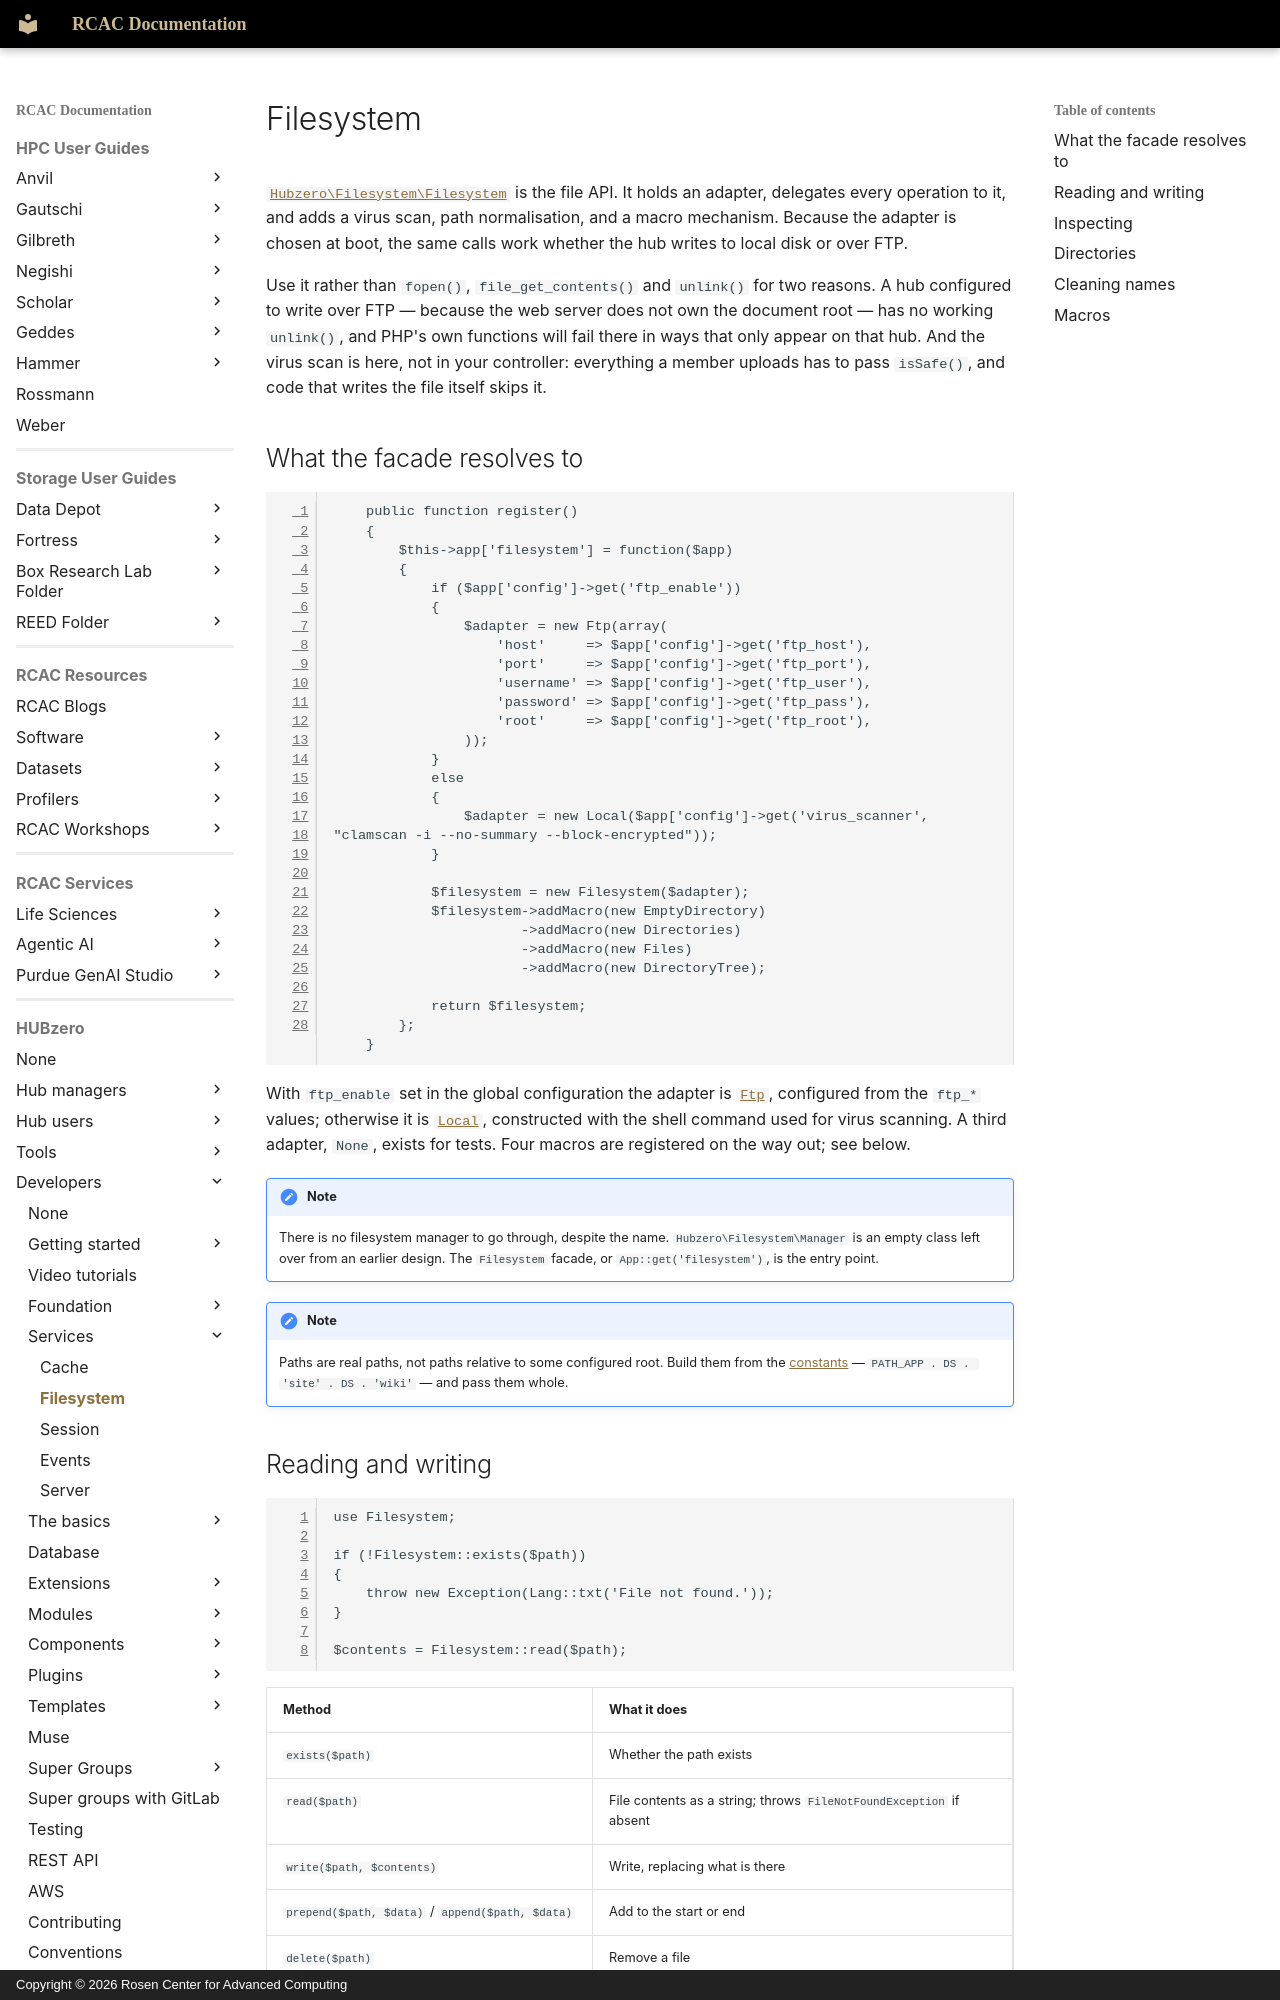

repository: PurdueRCAC/RCAC-Docs · page: hubzero/developers/services/filesystem/index.html · generator: mkdocs · copyright: Copyright © 2026 Rosen Center for Advanced Computing

---
tags:
- HUBzero
render_macros: false
hubzero:
  upstream: docs/developers/04-services/02-filesystem.md
  commit: 9c1a8c678002bdfb41860f90915a3589ab60339e
  status: rewritten
  reviewed-against: 2.4-main @ 348f0057c2
  reviewed: '2026-09-10'
  source: https://help.hubzero.org/documentation/240/webdevs/services/filesystem
---

# Filesystem

[`Hubzero\Filesystem\Filesystem`](https://github.com/hubzero/hubzero-cms/blob/9c1a8c678002bdfb41860f90915a3589ab60339e/core/libraries/Hubzero/Filesystem/Filesystem.php)
is the file API. It holds an adapter, delegates every operation to it, and
adds a virus scan, path normalisation, and a macro mechanism. Because the
adapter is chosen at boot, the same calls work whether the hub writes to
local disk or over FTP.

Use it rather than `fopen()`, `file_get_contents()` and `unlink()` for two
reasons. A hub configured to write over FTP — because the web server does
not own the document root — has no working `unlink()`, and PHP's own
functions will fail there in ways that only appear on that hub. And the
virus scan is here, not in your controller: everything a member uploads has
to pass `isSafe()`, and code that writes the file itself skips it.
